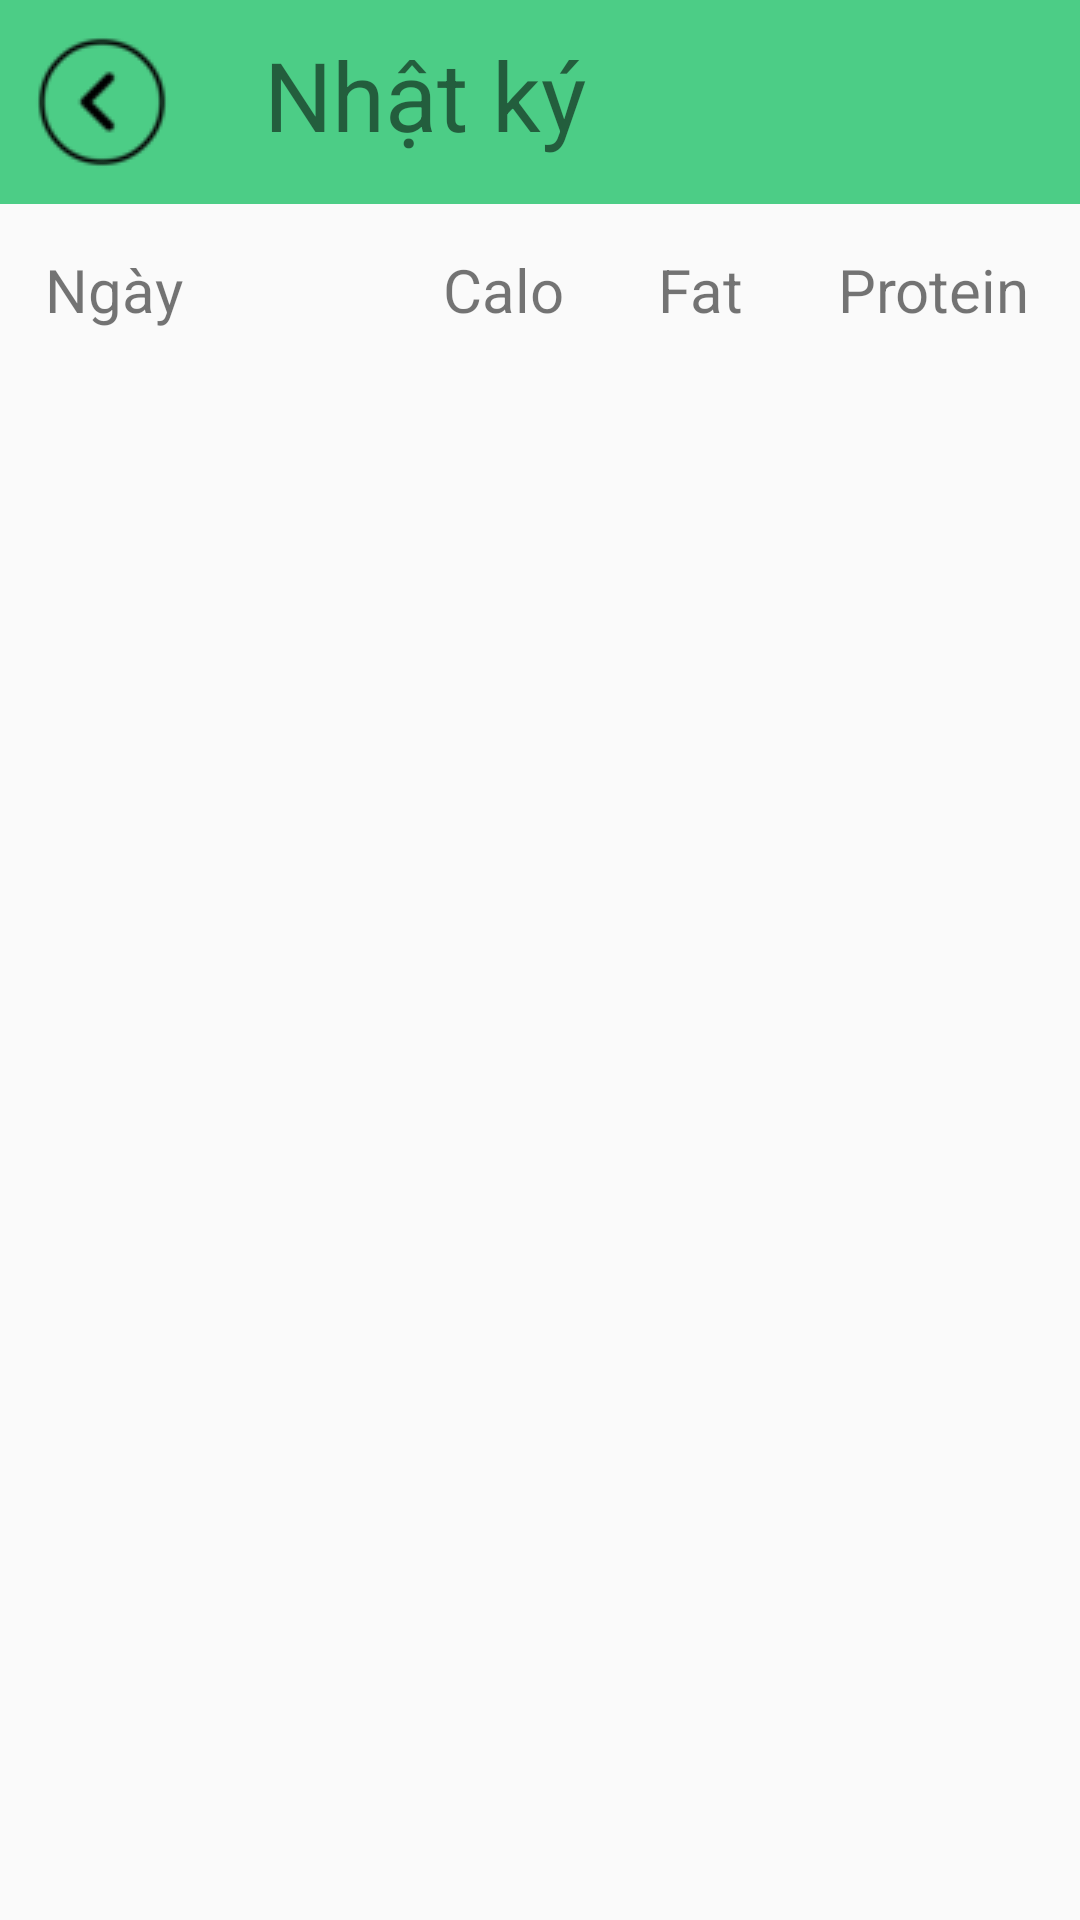

The Android layout XML behind this screen, and the referenced resources:
<!-- AndroidManifest.xml: application theme AppTheme -->
<!-- res/layout/nhat_ky_layout.xml -->
<?xml version="1.0" encoding="utf-8"?>
<LinearLayout xmlns:android="http://schemas.android.com/apk/res/android"
    android:layout_width="match_parent"
    android:layout_height="match_parent"
    android:orientation="vertical">

    <LinearLayout
        android:layout_width="match_parent"
        android:layout_height="wrap_content"
        android:background="@color/green"
        android:layout_weight="0"
        android:paddingBottom="10dp">
        <ImageButton
            android:layout_width="48dp"
            android:layout_height="48dp"
            android:src="@drawable/back"
            android:layout_marginLeft="10dp"
            android:layout_marginTop="10dp"
            android:background="@color/green"
            android:id="@+id/back"/>
        <TextView
            android:layout_width="wrap_content"
            android:layout_height="wrap_content"
            android:text="Nhật ký"
            android:textSize="32dp"
            android:layout_marginTop="10dp"
            android:layout_marginLeft="30dp"/>
    </LinearLayout>
    <LinearLayout
        android:layout_width="match_parent"
        android:layout_height="wrap_content"
        android:orientation="horizontal"
        android:weightSum="10">
        <TextView
            android:layout_width="100dp"
            android:layout_height="wrap_content"
            android:text="Ngày"
            android:layout_weight="4"
            android:textSize="20dp"
            android:layout_margin="15dp"/>
        <TextView
            android:layout_width="wrap_content"
            android:layout_height="wrap_content"
            android:text="Calo"
            android:layout_weight="2"
            android:textSize="20dp"
            android:layout_margin="15dp"/>
        <TextView
            android:layout_width="wrap_content"
            android:layout_height="wrap_content"
            android:text="Fat"
            android:layout_weight="2"
            android:textSize="20dp"
            android:layout_margin="15dp"/>
        <TextView
            android:layout_width="wrap_content"
            android:layout_height="wrap_content"
            android:text="Protein"
            android:layout_weight="2"
            android:textSize="20dp"
            android:layout_margin="15dp"/>
    </LinearLayout>
    <ListView
        android:layout_width="match_parent"
        android:layout_height="match_parent"
        android:id="@+id/diary"/>
</LinearLayout>
<!-- resources referenced by this layout -->
<resources>
  <color name="green">#4CCD86</color>
  <!-- drawable back: png bitmap (drawable, 2167 bytes) -->
  <style name="AppTheme" parent="Theme.AppCompat.Light">
          
      </style>
</resources>
